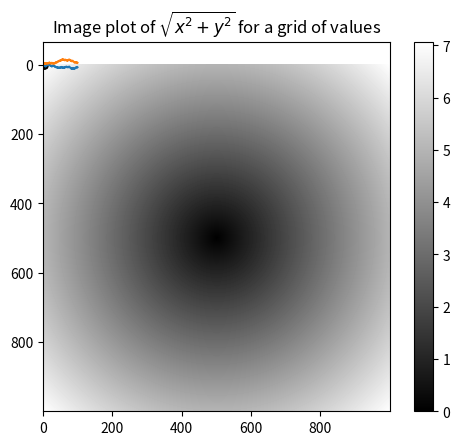

Recreate this plot in Python.
import numpy as np
import matplotlib.pyplot as plt
import random
'''
通过位置匹配参数
'{0}, {1}, {2}'.format('a', 'b', 'c')
'a, b, c'
>>> '{2}, {1}, {0}'.format('a', 'b', 'c')
'c, b, a'
'''
seq = [(1, 2, 3), (4, 5, 6), (7, 8, 9)]
for a, b, c in seq:
    print('a={0}, b={1}, c={2}'.format(a, b, c))

values = 1, 2, 3, 4, 5
a, b, *rest = values
c, d, *_ =values

print(a,b)
print(rest)
print(type(rest))
print(_)


seq = [7, 2, 3, 7, 5, 6, 0, 1]
seq[3:4]
print(seq[3:4])

x = np.arange(-2,2)
y = np.arange(0,3)#生成一位数组，其实也就是向量

z,s = np.meshgrid(x,y)#将两个一维数组变为二维矩阵
print(z)
print(s)

points = np.arange(-5, 5, 0.01) # 1000
xs, ys = np.meshgrid(points, points)
z = np.sqrt(xs ** 2 + ys ** 2)

plt.imshow(z, cmap=plt.cm.gray); plt.colorbar()
plt.title("Image plot of $\sqrt{x^2 + y^2}$ for a grid of values")
plt.show()


xvalues = np.array([0, 1, 2, 3, 4])
yvalues = np.array([0, 1, 2, 3, 4])

xx, yy = np.meshgrid(xvalues, yvalues)

plt.plot(xx, yy, marker='.', color='k', linestyle='none')
plt.show()

print(xx)
print(xx.sum(axis=0))
print(xx.mean(axis=1))


arr = np.random.randn(5)
print(arr)
print((arr>0).sum())


#

position = 0
walk = [position]
steps = 1000
for i in range(steps):
    step = 1 if random.randint(0, 1) else -1
    position += step
    walk.append(position)
print(walk)

plt.plot(walk[:100])
plt.show()

nsteps = 1000
draws = np.random.randint(0, 2, size=nsteps)
print(draws)
steps = np.where(draws > 0, 1, -1)
walk = steps.cumsum()

print(walk.min())
print(walk.max())
print((np.abs(walk) >= 10).argmax())

plt.plot(walk[:100])
plt.show()

#同时随即漫步 5000次


nwalks = 5000
nsteps = 1000
draws = np.random.randint(0, 2, size=(nwalks, nsteps))   # 0 or 1
steps = np.where(draws > 0, 1, -1)                       #-1 or 1
walks = steps.cumsum(1)

hits30 = (np.abs(walks) >= 30).any(1)    #5000次，哪一次超过+-30，超过了是true
print(hits30)
print(hits30.sum()) # Number that hit 30 or -30